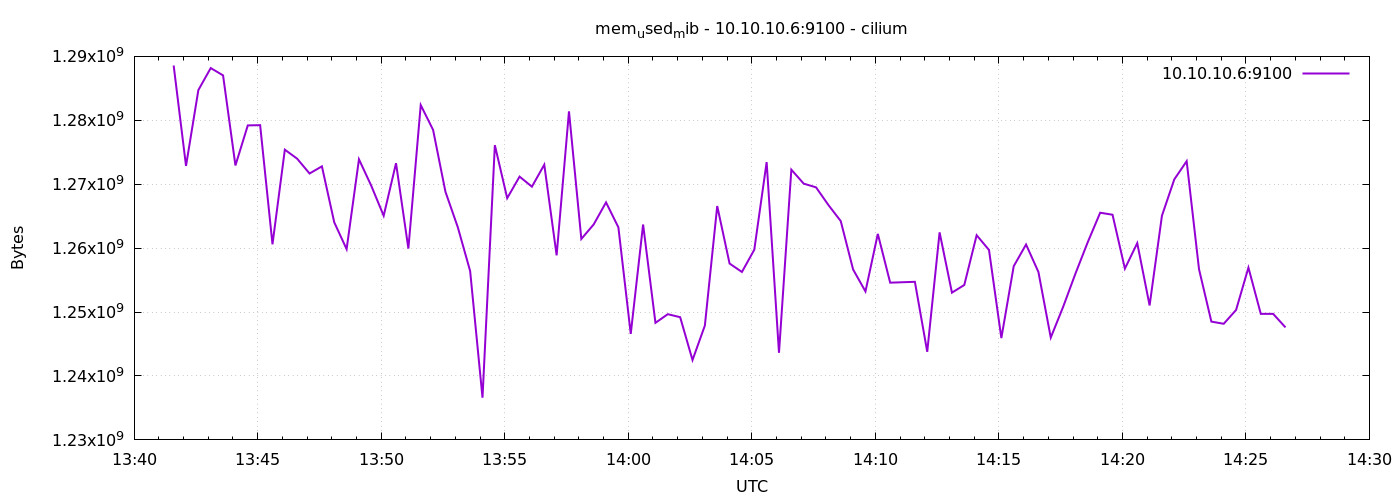

Source data for this figure (header and first rows):
1776951696	1288572928
1776951726	1272864768
1776951756	1284730880
1776951786	1288171520
1776951816	1287024640
1776951846	1272934400
1776951876	1279201280
1776951906	1279242240
1776951936	1260601344
1776951966	1275404288
1776951996	1273987072
1776952026	1271676928
1776952056	1272795136
1776952086	1264033792
1776952116	1259843584
1776952146	1273896960
1776952176	1269739520
1776952206	1265065984
1776952236	1273290752
1776952266	1259933696
1776952296	1282383872
1776952326	1278500864
1776952356	1268822016
1776952386	1263276032
1776952416	1256411136
1776952446	1236602880
1776952476	1276112896
1776952506	1267818496
1776952536	1271189504
1776952566	1269616640
1776952596	1273057280
1776952626	1258872832
1776952656	1281400832
1776952686	1261436928
1776952716	1263710208
1776952746	1267159040
1776952776	1263251456
1776952806	1246580736
1776952836	1263697920
1776952866	1248313344
1776952896	1249669120
1776952926	1249193984
1776952956	1242492928
1776952986	1247887360
1776953016	1266589696
1776953046	1257590784
1776953076	1256271872
1776953106	1259749376
1776953136	1273458688
1776953166	1243627520
1776953196	1272279040
1776953226	1270091776
1776953256	1269510144
1776953286	1266745344
1776953316	1264230400
1776953346	1256660992
1776953376	1253224448
1776953406	1262231552
1776953436	1254596608
1776953466	1254666240
1776953496	1254731776
... 30 more rows
